Run: headless pygame with SDL's dummy video driver; simulated clock (each Clock.tick advances the game by its frame time, no real sleeping); random seed 0; keys injected as events and as key.get_pressed() state; no mouse input.
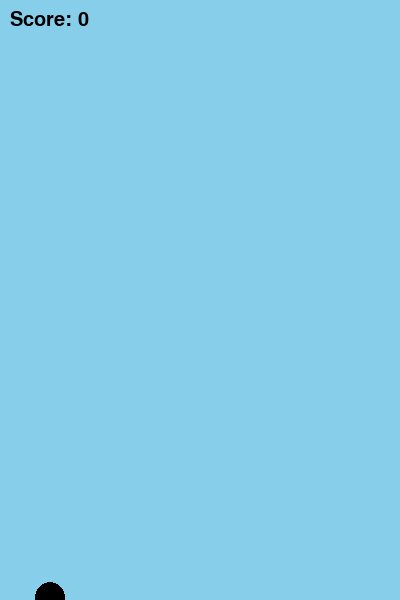
Frame 1 of 1 · flips 1–60 · no input (game ended)

The pygame program that drew these frames:

import pygame
import random
import sys

# Initialize pygame
pygame.init()

# Screen settings
WIDTH, HEIGHT = 400, 600
screen = pygame.display.set_mode((WIDTH, HEIGHT))
pygame.display.set_caption("Flappy Bird")

# Colors
WHITE = (255, 255, 255)
BLACK = (0, 0, 0)
SKY = (135, 206, 235)
GREEN = (0, 200, 0)

# Clock
clock = pygame.time.Clock()
FPS = 60

# Bird settings
bird_x = 50
bird_y = HEIGHT // 2
bird_radius = 15
gravity = 0.5
bird_velocity = 0
jump_strength = -8

# Pipe settings
pipe_width = 70
pipe_gap = 150
pipes = []
pipe_speed = 3

# Score
score = 0
font = pygame.font.SysFont("Arial", 30)

def draw_bird(x, y):
    pygame.draw.circle(screen, BLACK, (x, int(y)), bird_radius)

def draw_pipes(pipes):
    for pipe in pipes:
        pygame.draw.rect(screen, GREEN, pipe[0])  # top pipe
        pygame.draw.rect(screen, GREEN, pipe[1])  # bottom pipe

def check_collision(bird_y, pipes):
    if bird_y - bird_radius <= 0 or bird_y + bird_radius >= HEIGHT:
        return True
    for pipe in pipes:
        if pipe[0].colliderect((bird_x - bird_radius, bird_y - bird_radius, bird_radius*2, bird_radius*2)) or \
           pipe[1].colliderect((bird_x - bird_radius, bird_y - bird_radius, bird_radius*2, bird_radius*2)):
            return True
    return False

def show_score(score):
    text = font.render(f"Score: {score}", True, BLACK)
    screen.blit(text, (10, 10))

# Game loop
running = True
frame = 0
while running:
    screen.fill(SKY)

    # Event loop
    for event in pygame.event.get():
        if event.type == pygame.QUIT:
            pygame.quit()
            sys.exit()
        if event.type == pygame.KEYDOWN:
            if event.key == pygame.K_SPACE:
                bird_velocity = jump_strength

    # Bird movement
    bird_velocity += gravity
    bird_y += bird_velocity

    # Pipes
    frame += 1
    if frame % 90 == 0:
        gap_y = random.randint(100, HEIGHT - 100)
        top_pipe = pygame.Rect(WIDTH, 0, pipe_width, gap_y - pipe_gap//2)
        bottom_pipe = pygame.Rect(WIDTH, gap_y + pipe_gap//2, pipe_width, HEIGHT - gap_y)
        pipes.append((top_pipe, bottom_pipe))

    new_pipes = []
    for pipe in pipes:
        top, bottom = pipe
        top.x -= pipe_speed
        bottom.x -= pipe_speed
        if top.x + pipe_width > 0:
            new_pipes.append((top, bottom))
        else:
            score += 1
    pipes = new_pipes

    # Draw
    draw_bird(bird_x, bird_y)
    draw_pipes(pipes)
    show_score(score)

    # Collision
    if check_collision(bird_y, pipes):
        pygame.quit()
        sys.exit()

    # Update display
    pygame.display.flip()
    clock.tick(FPS)
